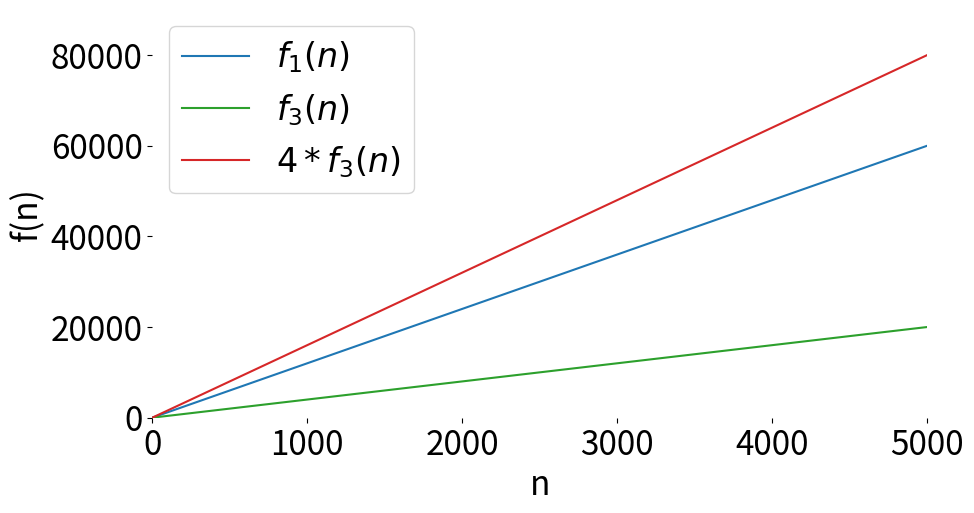

This figure's Python source:
import matplotlib.pyplot as plt
import numpy as np


# Defining f1
def f1(n):
    return 12*n + 1


# Defining f2
def f2(n):
    return np.where(n < 100, 6*n**2 + 2*n + 3, 6)


# Defining f3
def f3(n):
    return 4*n + 1


# Defining f4
def f4(n):
    return 4*(4*n + 1)


# Creating an array of n values
n_values = np.linspace(0, 7500, 7500)

# Applying the functions to n values
f1_values = f1(n_values)
f2_values = f2(n_values)
f3_values = f3(n_values)
f4_values = f4(n_values)

# Plotting the function
plt.rcParams.update({'font.size': 24})
plt.figure(figsize=(10, 6))
f1_line, = plt.plot(n_values, f1_values, label=r"$f_1(n)$")
f2_line, = plt.plot(n_values, f2_values, label=r"$f_2(n)$")
plt.xlabel("n")
plt.ylabel("f(n)")
plt.legend()
# plt.yticks([])
plt.box(False)
plt.subplots_adjust(bottom=0.2)

# Setting the x and y axis boundaries
plt.xlim(0, 200)  # Set the x-axis limits
plt.ylim(-100, 70000)  # Set the y-axis limits

# Saving plot
plt.savefig('zoomed_in.png')

# Setting the x and y axis boundaries
plt.xlim(0, 1500)  # Set the x-axis limits
plt.ylim(-10, 70000)  # Set the y-axis limits

# Saving plot
plt.savefig('zoomed_out.png')

# Setting the x and y axis boundaries
plt.xlim(0, 7500)  # Set the x-axis limits
plt.ylim(-10, 70000)  # Set the y-axis limits

# Saving plot
plt.savefig('even_more_zoomed_out.png')

# Clearing f2 and addig f3
f2_line.remove()
f3_line, = plt.plot(n_values, f3_values, label=r"$f_3(n)$")
plt.legend()
# Setting the x and y axis boundaries
plt.xlim(0, 5000)  # Set the x-axis limits
plt.ylim(-10, 90000)  # Set the y-axis limits

# Saving plot
plt.savefig('added_third.png')

# Adding f4
f4_line, = plt.plot(n_values, f4_values, label=r"$4*f_3(n)$")
plt.legend()

# Saving plot
plt.savefig('added_fourth.png')
